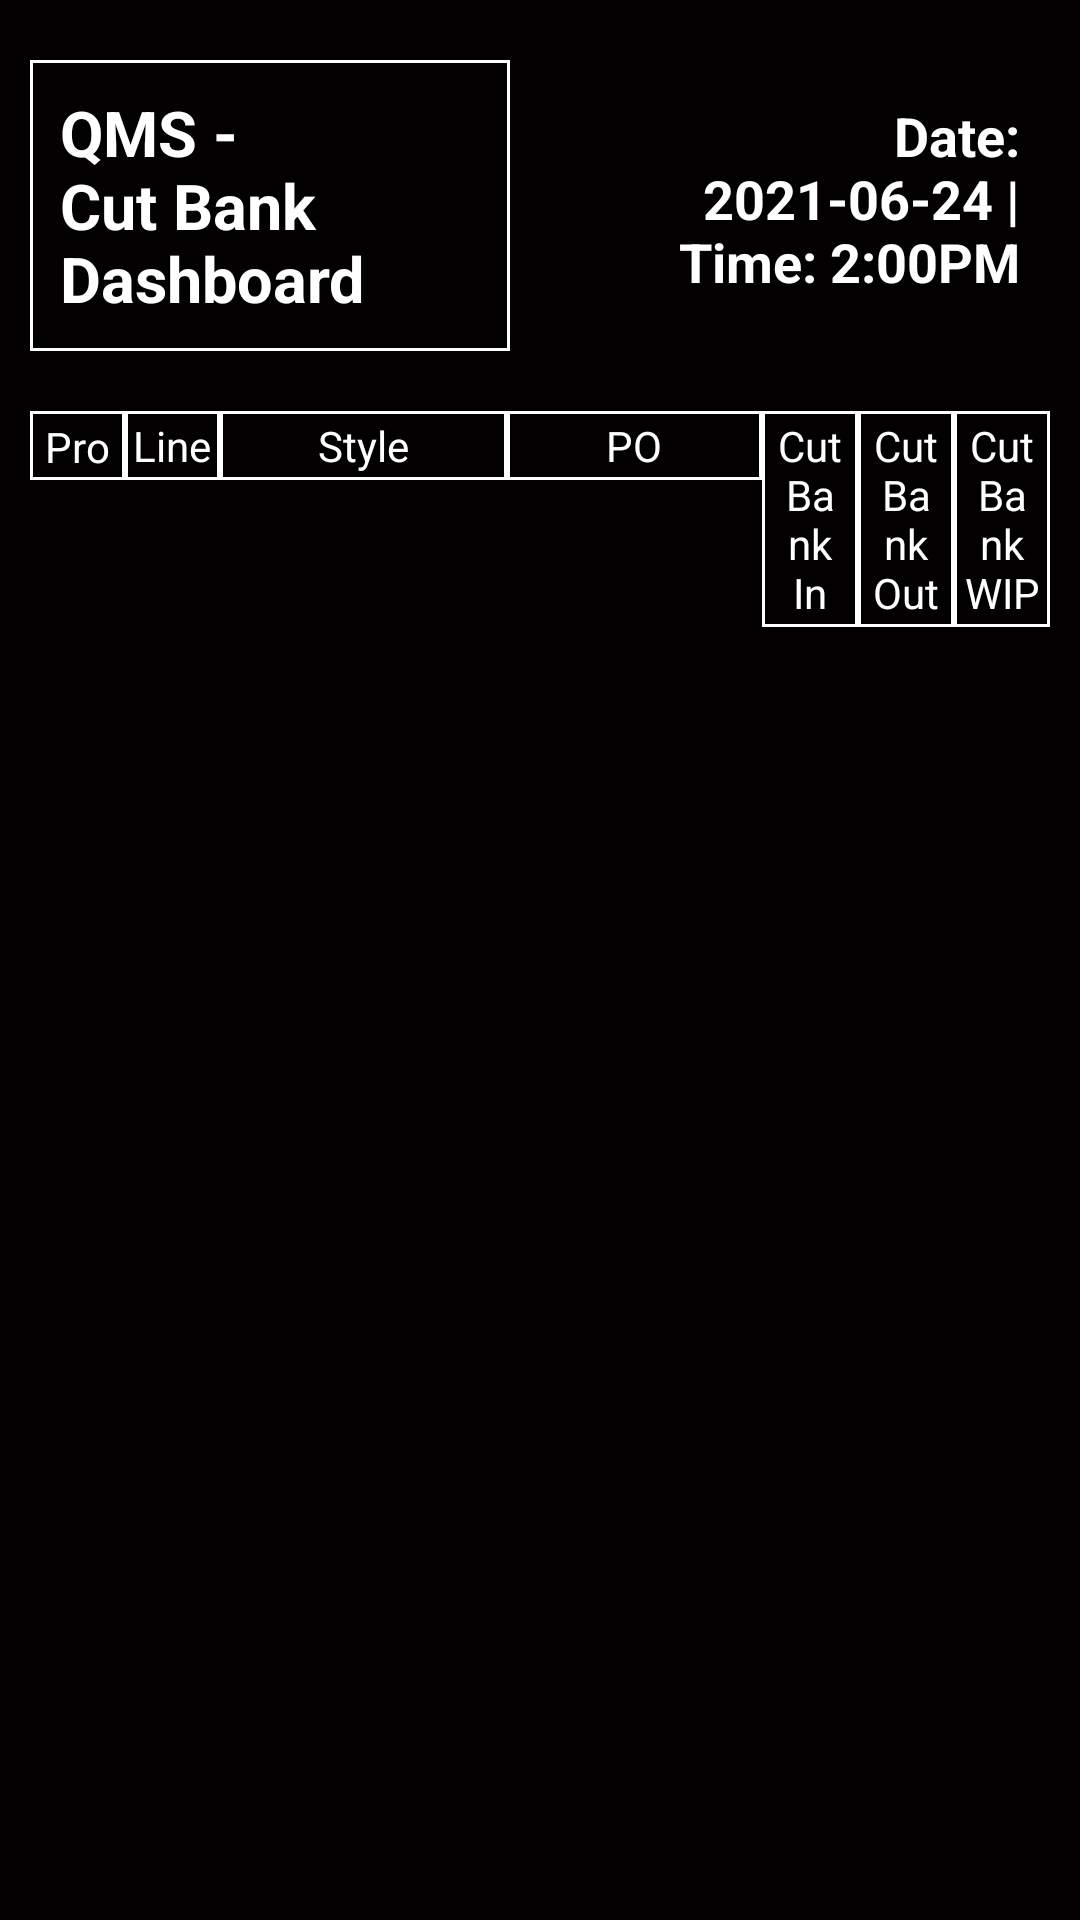

The Android layout XML behind this screen, and the referenced resources:
<!-- AndroidManifest.xml: application theme Theme.QMSCutBankDashboard -->
<!-- res/layout/activity_cut_bank.xml -->
<?xml version="1.0" encoding="utf-8"?>
<FrameLayout xmlns:android="http://schemas.android.com/apk/res/android"
    xmlns:tools="http://schemas.android.com/tools"
    android:id="@+id/main_browse_fragment"
    android:layout_width="match_parent"
    android:layout_height="match_parent"
    tools:context=".view.CutBankActivity"
    tools:deviceIds="tv"
    android:background="#020000"
    tools:ignore="MergeRootFrame" >
    <LinearLayout
        android:layout_width="match_parent"
        android:layout_height="match_parent"
        android:paddingTop="10dp"
        android:orientation="vertical">
        <LinearLayout
            android:layout_width="match_parent"
            android:layout_height="wrap_content"
            android:orientation="horizontal">
            <TextView
                android:layout_width="0dp"
                android:layout_weight="1"
                android:text="QMS - Cut Bank Dashboard"
                android:textColor="@color/white"
                android:textSize="21sp"
                android:textStyle="bold"
                android:layout_marginStart="10dp"
                android:layout_marginEnd="10dp"
                android:layout_marginTop="10dp"
                android:layout_marginBottom="10dp"
                android:padding="10dp"
                android:background="@drawable/border"
                android:layout_height="wrap_content"/>

            <TextView
                android:id="@+id/tvDateTime"
                android:layout_width="0dp"
                android:layout_weight="1"
                android:text="Date: 2021-06-24 | Time: 2:00PM"
                android:textColor="@color/white"
                android:textSize="18sp"
                android:textStyle="bold"
                android:gravity="end"
                android:layout_marginStart="10dp"
                android:layout_marginEnd="10dp"
                android:layout_marginTop="10dp"
                android:layout_marginBottom="10dp"
                android:textAlignment="textEnd"
                android:padding="10dp"
                android:layout_height="wrap_content"/>
        </LinearLayout>
        <LinearLayout
            android:layout_width="match_parent"
            android:layout_height="wrap_content"
            android:orientation="horizontal"
            android:layout_marginStart="10dp"
            android:layout_marginEnd="10dp"
            android:layout_marginTop="10dp"
            android:layout_marginBottom="0dp"
            android:weightSum="8">

            <TextView
                android:layout_width="0dp"
                android:layout_height="wrap_content"
                android:layout_weight=".75"
                android:background="@drawable/border"
                android:gravity="center"
                android:padding="2dp"
                android:maxLines="1"
                android:text="Production Unit"
                android:textColor="@color/white" />

            <TextView
                android:layout_width="0dp"
                android:layout_height="wrap_content"
                android:layout_weight="0.75"
                android:background="@drawable/border"
                android:gravity="center"
                android:padding="2dp"
                android:text="Line"
                android:textColor="@color/white" />
            <TextView
                android:layout_width="0dp"
                android:layout_height="wrap_content"
                android:layout_weight="2.25"
                android:background="@drawable/border"
                android:gravity="center"
                android:padding="2dp"
                android:text="Style"
                android:textColor="@color/white"/>

            <TextView
                android:layout_width="0dp"
                android:layout_height="wrap_content"
                android:layout_weight="2"
                android:background="@drawable/border"
                android:gravity="center"
                android:padding="2dp"
                android:text="PO"
                android:textColor="@color/white"/>

            <TextView
                android:layout_width="0dp"
                android:layout_height="wrap_content"
                android:layout_weight=".75"
                android:background="@drawable/border"
                android:gravity="center"
                android:padding="2dp"
                android:text="Cut Bank In"
                android:textColor="@color/white"/>
            <TextView
                android:layout_width="0dp"
                android:layout_height="wrap_content"
                android:layout_weight=".75"
                android:background="@drawable/border"
                android:gravity="center"
                android:padding="2dp"
                android:text="Cut Bank Out"
                android:textColor="@color/white"/>

            <TextView
                android:layout_width="0dp"
                android:layout_height="wrap_content"
                android:layout_weight=".75"
                android:background="@drawable/border"
                android:gravity="center"
                android:padding="2dp"
                android:text="Cut Bank WIP"
                android:textColor="@color/white"/>

        </LinearLayout>
        <LinearLayout
            android:id="@+id/error_layout"
            android:layout_width="match_parent"
            android:layout_height="wrap_content"
            android:layout_marginStart="10dp"
            android:layout_marginEnd="10dp"
            android:layout_marginTop="5dp"
            android:layout_marginBottom="5dp"
            android:padding="30dp"
            android:gravity="center"
            android:visibility="gone"
            android:background="@color/white">
            <TextView
                android:layout_width="wrap_content"
                android:layout_height="wrap_content"
                android:text="Failed To Fetch Data\nPlease wait..."
                android:textSize="40sp"
                android:textColor="@color/red"
                android:textAlignment="center"/>
        </LinearLayout>
        <androidx.recyclerview.widget.RecyclerView
            android:id="@+id/rvLine"
            android:layout_width="match_parent"
            android:layout_height="wrap_content"
            android:layout_marginStart="10dp"
            android:layout_marginEnd="10dp"
            android:layout_marginTop="5dp"
            android:layout_marginBottom="5dp"
            tools:listitem="@layout/row_line_recyclerview"/>

    </LinearLayout>
</FrameLayout>
<!-- res/layout/row_line_recyclerview.xml (included above) -->
<?xml version="1.0" encoding="utf-8"?>
<LinearLayout xmlns:android="http://schemas.android.com/apk/res/android"
    android:orientation="vertical"
    android:layout_width="match_parent"
    android:layout_height="wrap_content">
    <LinearLayout
        android:layout_width="match_parent"
        android:layout_height="wrap_content"
        android:orientation="horizontal"
        android:weightSum="8">

        <TextView
            android:id="@+id/tvProductionUnit"
            android:layout_width="0dp"
            android:layout_height="wrap_content"
            android:layout_weight="1"
            android:background="@drawable/border"
            android:gravity="center"
            android:padding="2dp"
            android:textColor="@color/white" />

        <TextView
            android:id="@+id/tvLine"
            android:layout_width="0dp"
            android:layout_height="wrap_content"
            android:layout_weight="0.75"
            android:background="@drawable/border"
            android:gravity="center"
            android:padding="2dp"
            android:textColor="@color/white" />
        <TextView
            android:id="@+id/tvStyle"
            android:layout_width="0dp"
            android:layout_height="wrap_content"
            android:layout_weight="2.25"
            android:background="@drawable/border"
            android:gravity="center"
            android:padding="2dp"
            android:maxLines="1"
            android:textColor="@color/white"/>

        <TextView
            android:id="@+id/tvPO"
            android:layout_width="0dp"
            android:layout_height="wrap_content"
            android:layout_weight="1.75"
            android:background="@drawable/border"
            android:gravity="center"
            android:padding="2dp"
            android:maxLines="1"
            android:textColor="@color/white"/>

        <TextView
            android:id="@+id/rowTvCutBankIn"
            android:layout_width="0dp"
            android:layout_height="wrap_content"
            android:layout_weight=".75"
            android:background="@drawable/border"
            android:gravity="center"
            android:padding="2dp"
            android:textColor="@color/white"/>
        <TextView
            android:id="@+id/rowTvCutBankOut"
            android:layout_width="0dp"
            android:layout_height="wrap_content"
            android:layout_weight=".75"
            android:background="@drawable/border"
            android:gravity="center"
            android:padding="2dp"
            android:textColor="@color/white"/>

        <TextView
            android:id="@+id/rowTvCutBankWip"
            android:layout_width="0dp"
            android:layout_height="wrap_content"
            android:layout_weight=".75"
            android:background="@drawable/border"
            android:gravity="center"
            android:padding="2dp"
            android:textColor="@color/white"/>

    </LinearLayout>

</LinearLayout>
<!-- resources referenced by this layout -->
<resources>
  <color name="red">#B20020</color>
  <color name="white">#fff</color>
  <!-- drawable border (drawable) -->
  <?xml version="1.0" encoding="utf-8"?>
  <shape xmlns:android="http://schemas.android.com/apk/res/android">
      <stroke android:width="0.9dp"
          android:color="#fff"/>
  </shape>
  <style name="Theme.QMSCutBankDashboard" parent="Theme.AppCompat.DayNight.NoActionBar" />
</resources>
